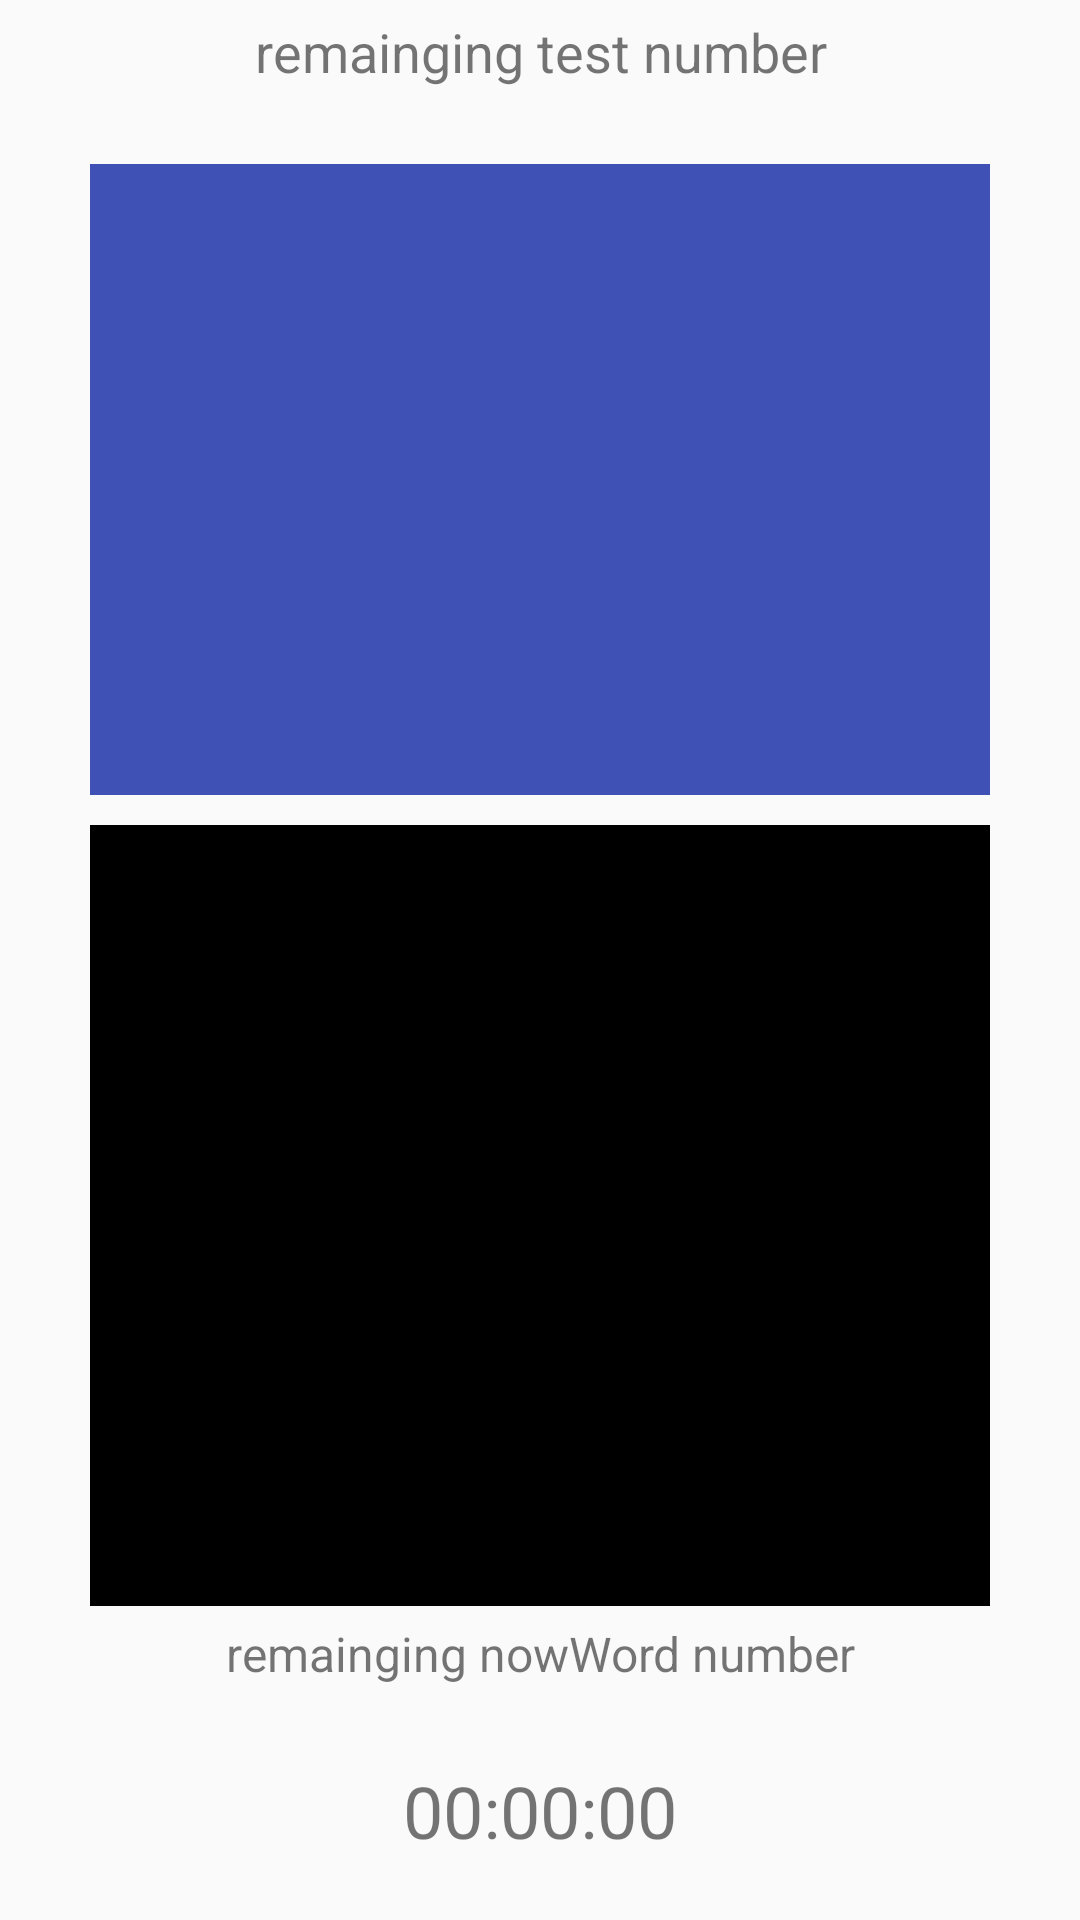

Android layout source for this screen:
<!-- AndroidManifest.xml: application theme AppTheme -->
<!-- res/layout/activity_word_test.xml -->
<?xml version="1.0" encoding="utf-8"?>
<android.support.constraint.ConstraintLayout xmlns:android="http://schemas.android.com/apk/res/android"
    xmlns:app="http://schemas.android.com/apk/res-auto"
    xmlns:tools="http://schemas.android.com/tools"
    android:layout_width="match_parent"
    android:layout_height="match_parent"
    tools:context=".wordtest_component.WordTestActivity">

    <LinearLayout
        android:layout_width="match_parent"
        android:layout_height="match_parent"
        android:orientation="vertical"
        tools:layout_editor_absoluteX="16dp"
        tools:layout_editor_absoluteY="485dp">

        <TextView
            android:id="@+id/text_wordtest_remainWGnum"
            android:layout_width="match_parent"
            android:layout_height="wrap_content"
            android:layout_gravity="center"
            android:layout_margin="5dp"
            android:layout_weight="1"
            android:text="remainging test number"
            android:textAlignment="center"
            android:textSize="18sp" />

        <TextSwitcher
            android:id="@+id/switcher_wordtest_word"
            android:layout_width="300dp"
            android:layout_height="200dp"
            android:layout_gravity="center"
            android:layout_margin="10dp"
            android:layout_weight="1"
            android:background="@color/colorPrimary">

        </TextSwitcher>

        <FrameLayout
            android:layout_width="300dp"
            android:layout_height="250dp"
            android:layout_gravity="center"
            android:layout_weight="1">

            <LinearLayout
                android:id="@+id/linearlayout_wordtest"
                android:layout_width="match_parent"
                android:layout_height="match_parent"
                android:layout_gravity="center"
                android:layout_margin="10dp"
                android:layout_weight="1"
                android:background="@android:color/darker_gray"
                android:orientation="vertical">

                <TextView
                    android:id="@+id/text_wordtest_meaning"
                    android:layout_width="match_parent"
                    android:layout_height="0dp"
                    android:layout_gravity="center"
                    android:layout_margin="10dp"
                    android:layout_weight="4"
                    android:text="TextView"
                    android:textAlignment="center"
                    android:textSize="20sp" />

                <LinearLayout
                    android:layout_width="match_parent"
                    android:layout_height="0dp"
                    android:layout_gravity="center"
                    android:layout_weight="1"
                    android:orientation="horizontal">

                    <Button
                        android:id="@+id/button_wordtest_correct"
                        android:layout_width="wrap_content"
                        android:layout_height="wrap_content"
                        android:layout_weight="1"
                        android:onClick="onClickYes"
                        android:text="O" />

                    <Button
                        android:id="@+id/button_wordtest_incorrect"
                        android:layout_width="wrap_content"
                        android:layout_height="wrap_content"
                        android:layout_weight="1"
                        android:onClick="onClickNo"
                        android:text="X" />
                </LinearLayout>

            </LinearLayout>

            <ImageView
                android:id="@+id/image_wordtest_blind"
                android:layout_width="match_parent"
                android:layout_height="match_parent"
                android:onClick="onClickBlind"
                app:srcCompat="@android:color/background_dark" />

        </FrameLayout>

        <TextView
            android:id="@+id/text_wordtest_remainword"
            android:layout_width="match_parent"
            android:layout_height="wrap_content"
            android:layout_gravity="center"
            android:layout_margin="5dp"
            android:layout_weight="1"
            android:text="remainging nowWord number"
            android:textAlignment="center"
            android:textSize="16sp" />

        <TextView
            android:id="@+id/text_wordtest_timer"
            android:layout_width="match_parent"
            android:layout_height="wrap_content"
            android:layout_gravity="center"
            android:layout_margin="10dp"
            android:layout_weight="1"
            android:text="00:00:00"
            android:textAlignment="center"
            android:textSize="24sp" />
    </LinearLayout>

</android.support.constraint.ConstraintLayout>
<!-- resources referenced by this layout -->
<resources>
  <color name="colorPrimary">#3f51b5</color>
  <style name="AppTheme" parent="Base.Theme.AppCompat.Light.DarkActionBar">
          
          <item name="colorPrimary">@color/colorPrimary</item>
          <item name="colorPrimaryDark">@color/colorPrimaryDark</item>
          <item name="colorAccent">@color/colorAccent</item>
  
          <item name="windowActionBar">false</item>
          <item name="windowNoTitle">true</item>
      </style>
  <color name="colorPrimaryDark">#303F9F</color>
  <color name="colorAccent">#FF4081</color>
</resources>
